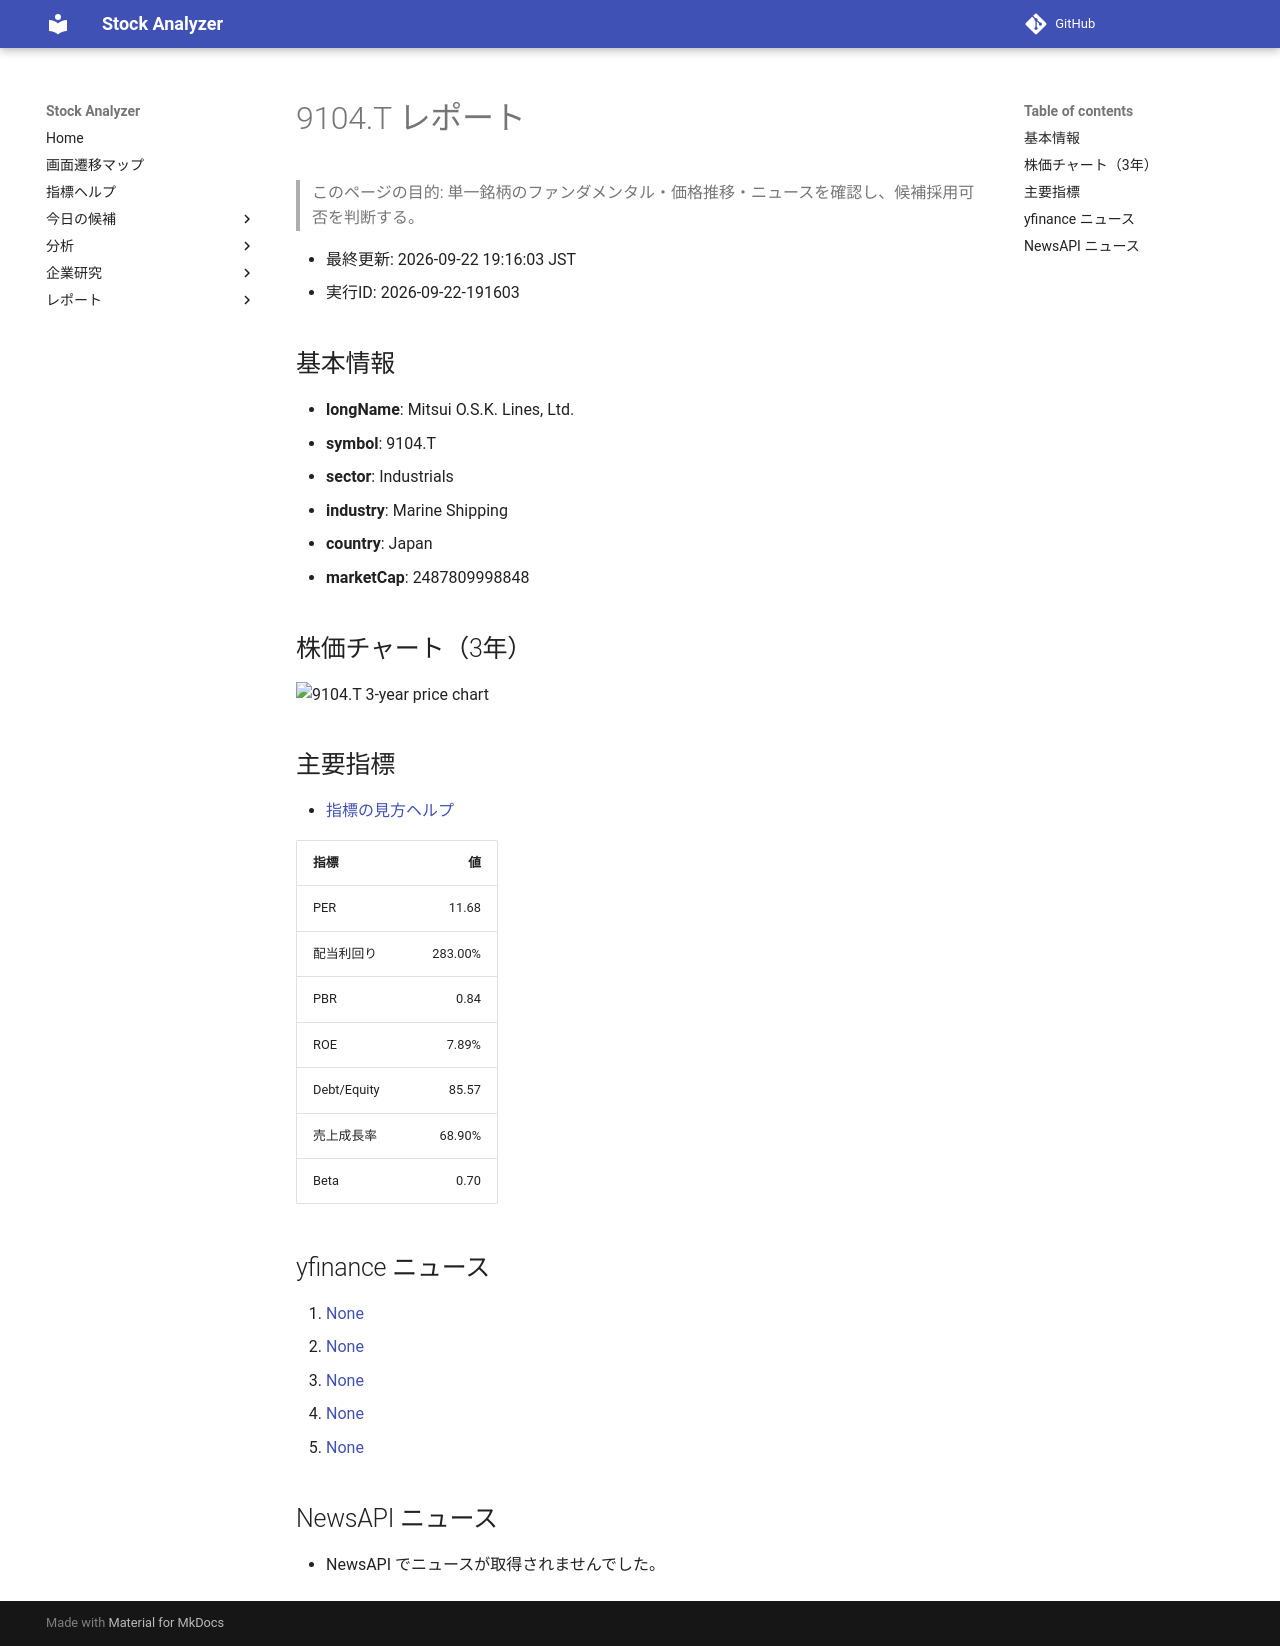

repository: Yumi-note/Making-APP · page: reports/2026-09-22/191603/9104_T/index.html · generator: mkdocs

# 9104.T レポート

> このページの目的: 単一銘柄のファンダメンタル・価格推移・ニュースを確認し、候補採用可否を判断する。

- 最終更新: 2026-09-22 19:16:03 JST
- 実行ID: 2026-09-22-191603

## 基本情報

- **longName**: Mitsui O.S.K. Lines, Ltd.
- **symbol**: 9104.T
- **sector**: Industrials
- **industry**: Marine Shipping
- **country**: Japan
- **marketCap**: 2487809998848

## 株価チャート（3年）

![9104.T 3-year price chart](9104_T_3y.png)

## 主要指標

- [指標の見方ヘルプ](../../../../indicators.md)

| 指標 | 値 |
|---|---:|
| PER | 11.68 |
| 配当利回り | 283.00% |
| PBR | 0.84 |
| ROE | 7.89% |
| Debt/Equity | 85.57 |
| 売上成長率 | 68.90% |
| Beta | 0.70 |

## yfinance ニュース

1. [None](None)
2. [None](None)
3. [None](None)
4. [None](None)
5. [None](None)

## NewsAPI ニュース

- NewsAPI でニュースが取得されませんでした。
